Run: headless pygame with SDL's dummy video driver; simulated clock (each Clock.tick advances the game by its frame time, no real sleeping); random seed 0; keys injected as events and as key.get_pressed() state; no mouse input.
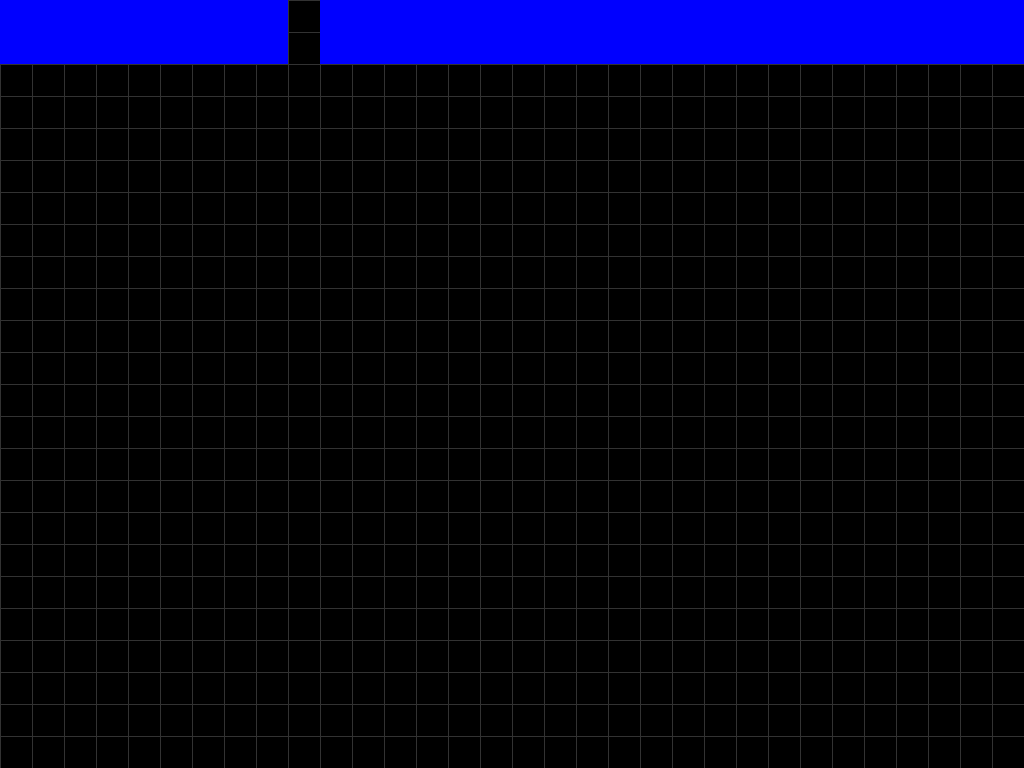
Frame 1 of 4 · flips 1–60 · no input
Frame 2 of 4 · flips 61–180 · tapped SPACE, RETURN · held RIGHT (→), D · screen unchanged from frame 1, image omitted
Frame 3 of 4 · flips 181–300 · held DOWN (↓), S · screen unchanged from frame 2, image omitted
Frame 4 of 4 · flips 301–420 · held LEFT (←), A, UP (↑), W · screen unchanged from frame 3, image omitted

The pygame program that drew these frames:

import pygame
pygame.init()

WIDTH = 1024 #32 tiles wide
HEIGHT = 768 #24 tile high
TILESIZE = 32
FPS = 60
clock = pygame.time.Clock()
screen = pygame.display.set_mode((WIDTH, HEIGHT))

map = [[0,0,0,0,0,0,0,0,0,1,0,0,0,0,0,0,0,0,0,0,0,0,0,0,0,0,0,0,0,0,0,0],
       [0,0,0,0,0,0,0,0,0,1,0,0,0,0,0,0,0,0,0,0,0,0,0,0,0,0,0,0,0,0,0,0]]

class Player(pygame.sprite.Sprite):
    def __init__(self,xpos,ypos,xvel,yvel):
        pygame.sprite.Sprite.__init__(self)
        self.xpos = xpos
        self.ypos = ypos
        self.xvel = xvel
        self.yvel = yvel
        self.image = pygame.Surface((TILESIZE, TILESIZE))
        self.image.fill((255,0,255))
        self.rect = self.image.get_rect()
        self.rect.topleft = (self.xpos, self.ypos)
    
    def up(self):
        self.ypos -= self.yvel
        self.rect.topleft = (self.xpos, self.ypos)
    def left(self):
        self.xpos -= self.xvel
        self.rect.topleft = (self.xpos, self.ypos)
    def down(self):
        self.ypos += self.yvel
        self.rect.topleft = (self.xpos, self.ypos)
    def right(self):
        self.xpos += self.xvel
        self.rect.topleft = (self.xpos, self.ypos)

class Block(pygame.sprite.Sprite):
    def __init__(self,xpos,ypos):
        pygame.sprite.Sprite.__init__(self)
        self.xpos = xpos
        self.ypos = ypos
        self.image = pygame.Surface((TILESIZE, TILESIZE))
        self.image.fill((0,0,255))
        self.rect = self.image.get_rect()
        self.rect.topleft = (self.xpos, self.ypos)

#All sprites group
all_sprites = pygame.sprite.Group()
#Player
player = Player(0,0,32,32)
all_sprites.add(player)

running = True
#Game loop
while running:
    #Loop runs at FPS specified
    clock.tick(FPS)
    #Events
    for event in pygame.event.get():
        if event.type == pygame.QUIT:
            running = False
        if event.type == pygame.KEYDOWN:
            if event.key == pygame.K_w:
                player.up()
            if event.key == pygame.K_a:
                player.left()
            if event.key == pygame.K_s:
                player.down()
            if event.key == pygame.K_d:
                player.right()
                
        
    #Walls
    for ypos, y in enumerate(map):
        for xpos, x in enumerate (y):
            if x == 0:
                wall = Block(xpos*TILESIZE,ypos*TILESIZE)
                all_sprites.add(wall)
        
    #Draw background
    screen.fill((0,0,0))

    #Draw Grid (---temporary---)
    for i in range (0, WIDTH, TILESIZE):
        pygame.draw.line(screen,(50,50,50), (i,0), (i,HEIGHT))
    for i in range (0, HEIGHT, TILESIZE):
        pygame.draw.line(screen,(50,50,50), (0,i), (WIDTH,i))

    #Update
    all_sprites.update()
    
    #Draw all sprites
    all_sprites.draw(screen)

    #Flip screen
    pygame.display.flip()
        
